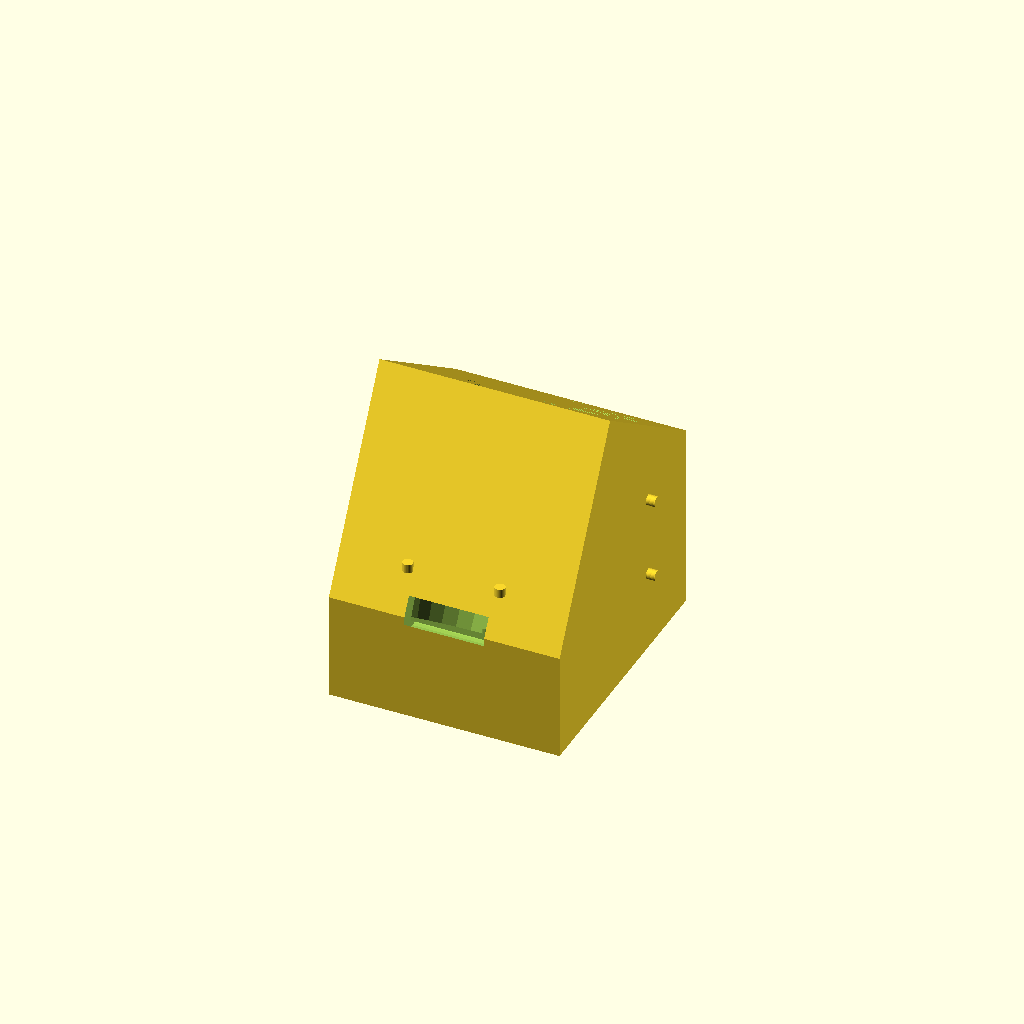
Cell 1 — every parameter at its default value.
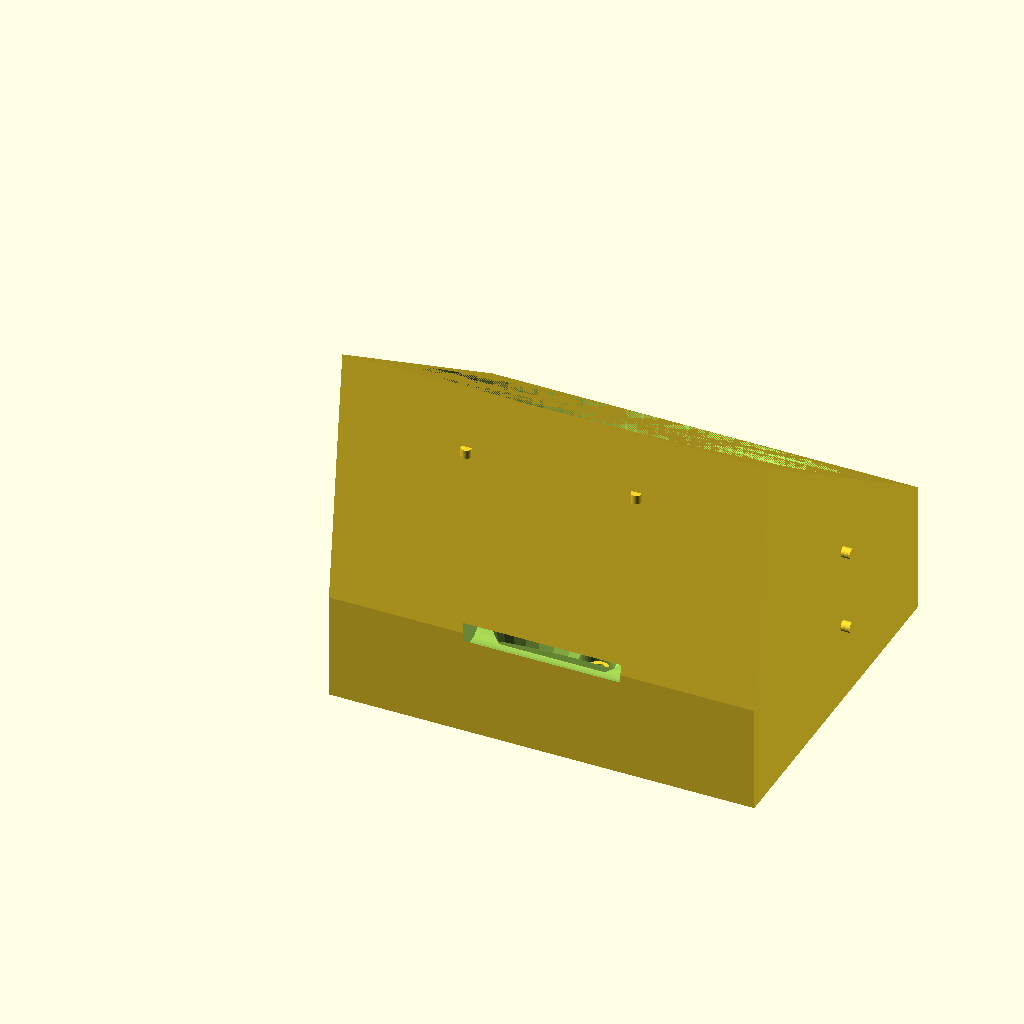
Cell 2: the same model with pot_top_d = 262.4.
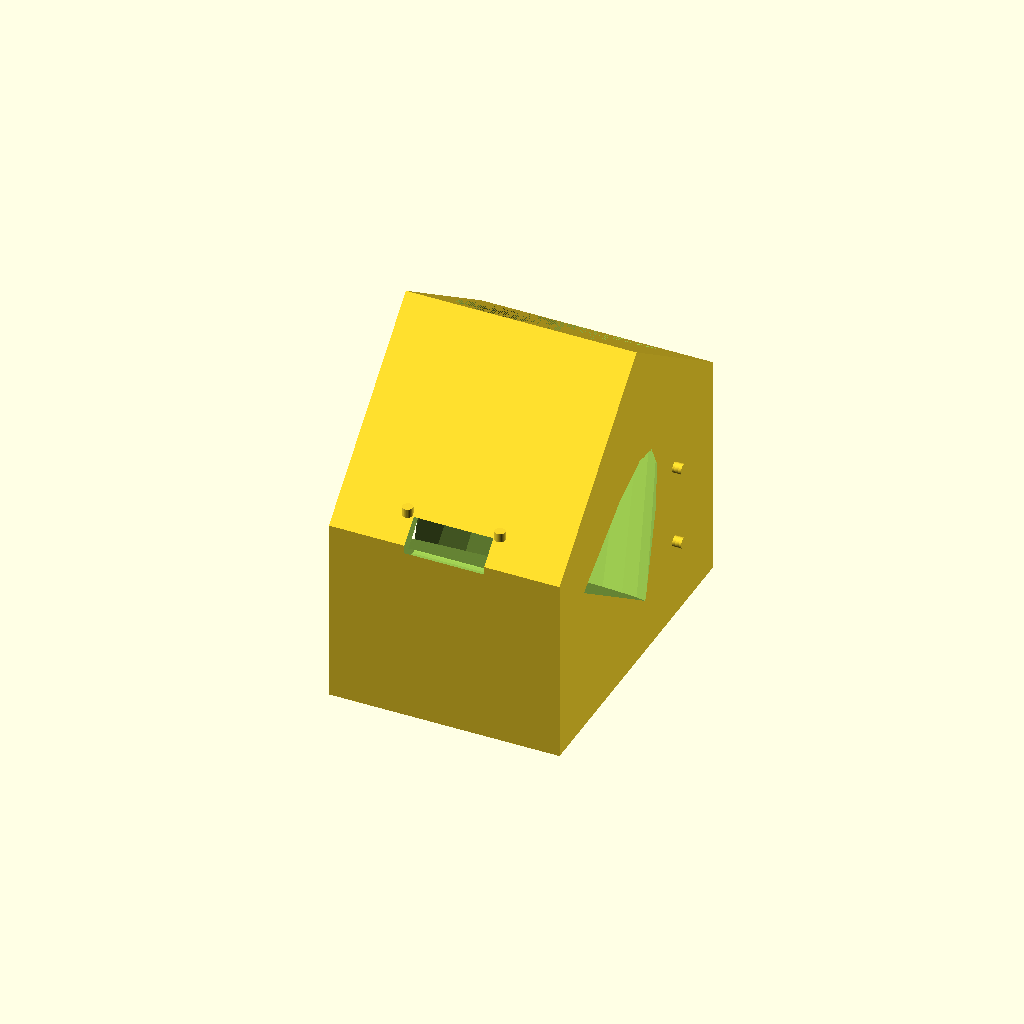
Cell 3 — pot_bot_d set to 186.4, the other parameters unchanged.
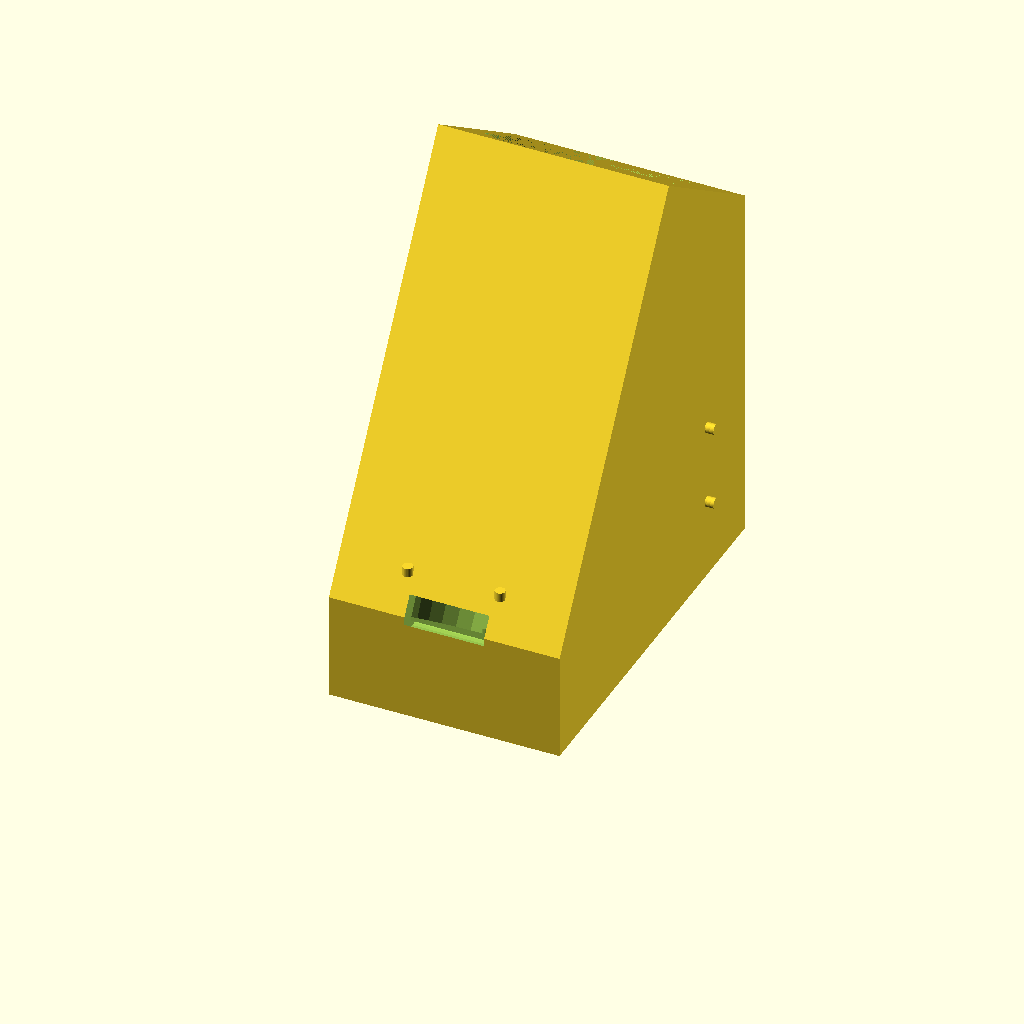
Cell 4: pot_height = 296 (everything else at default).
All cells are drawn from one camera (rotation 55°, 0°, 25°, orthographic, colour scheme Cornfield), so only the parameter changes between them.
The OpenSCAD source (files/wall_planter_v2.scad):
// =====================================================================
//  模块化墙面种植系统 v4 — 单盆位托座 (OpenSCAD)
//  对标参考剖面图: 斜置可拆锥形花盆 + 盆底排水 + 储水沟+溢流 + 堆叠拼接
//  *省料楔形外壳 + 沿花盆角度斜切的洁净开口*
//    开口面 ⟂ 花盆轴线(沿盆倾角切), 是完整正圆、不被腔壁遮挡; 顶/前随盆斜切去废料。
//  打印机: 拓竹 P2S (256^3, 按 ≤240/轴) | 单件 1 个盆位
//  单位 mm | FDM 可打印 | 改顶部参数即可调花盆/模块尺寸
// =====================================================================

/* [可拆花盆 Pot — 实测外形, 上大下小圆台] */
pot_top_d   = 131.2;  // 花盆上开口外径(宽端, 落在开口)
pot_bot_d   = 93.2;   // 花盆底外径(窄端, 落在后下方)
pot_height  = 148;    // 花盆高
fit_clear   = 1.5;    // 腔体单边间隙(直径方向 = +2*该值)

/* [杯腔姿态 Pose] */
pot_tilt    = 55;     // 杯腔轴线与水平的夹角(越大越竖立, 开口越朝前)

/* [模块网格 Grid] 单盆位 */
cols        = 1;
gap_x       = 8;      // 盆侧净壁余量

/* [箱体 Shell] */
wall        = 2.6;    // 壁厚(0.4 喷嘴约 6 层)
back_gap    = 8;      // 杯底窄端与背板净间隙
sump_clear  = 12;     // 杯腔最低点离箱内底余量(=储水沟深, 须 > water_h)
top_clear   = 12;     // 开口最高点到顶余量

/* [灌溉 Irrigation] */
vent_d      = 5;      // 透气孔径
vent_count  = 3;      // 透气孔数
overflow_d  = 9;      // 溢流标管内径
water_h     = 8;      // 储水沟水位(标管高, < sump_clear)

/* [顶部缺口 Notch] */
notch       = true;
notch_d     = 26;

/* [堆叠定位 Interlock] 仅堆叠, 非承重 */
loc_peg_d   = 7;
loc_h       = 6;
loc_clear   = 0.3;

dev = true;
$fn = dev ? 32 : 96;

// ---- 派生尺寸 ------------------------------------------------------
cav_top_d = pot_top_d + 2*fit_clear;
cav_bot_d = pot_bot_d + 2*fit_clear;
pot_depth = pot_height + 2;
pot_d     = cav_top_d;
r_top     = cav_top_d/2;
r_bot     = cav_bot_d/2;
st        = sin(pot_tilt);
ct        = cos(pot_tilt);

mod_w     = cols*(pot_d + gap_x) + gap_x + 2*wall;

// 锥腔宽端中心 (Cy, oz0): 由"后上点离背 back_gap"和"最低点离底 sump_clear"反推
floor_in_z = wall + sump_clear;
Cy  = wall + back_gap + pot_depth*ct + r_bot*st;   // 宽端中心 Y
oz0 = floor_in_z + pot_depth*st + r_bot*ct;        // 宽端中心 Z
floor_y = Cy - pot_depth*ct;                        // 窄端中心 Y
floor_z = oz0 - pot_depth*st;                       // 窄端中心 Z

// 锥腔侧剖 rim 点 (Y,Z): F=前/宽端开口, B=后/窄端
FTy = Cy - r_top*st;  FTz = oz0 + r_top*ct;   // 前-上(开口顶)
FBy = Cy + r_top*st;  FBz = oz0 - r_top*ct;   // 前-下(开口底, 最前)
BTy = floor_y - r_bot*st;  BTz = floor_z + r_bot*ct;  // 后-上
back_face = max(0, BTy - wall);               // 后竖壁外面 Y

// 杯腔最低点(储水沟/排水)
low_y = floor_y + r_bot*st;
low_z = floor_z - r_bot*ct;

mod_d = FBy;                       // 最前 = 开口底
mod_h = FTz + top_clear;           // 最高 = 开口顶 + 余量

function cx(i) = wall + gap_x + pot_d/2 + i*(pot_d+gap_x);
// 顶斜面(C→D)在某 Y 处的外表面 Z
function slope_z(y) = (BTz+wall) + (FTz-(BTz+wall))*(y-back_face)/(FTy-back_face);

// ---- 侧剖面(楔形+斜开口, 局部坐标 x=Y, y=Z)----------------------
module side_profile() {
    polygon([
        [FBy,       0      ],   // 前-底(最前下角)
        [back_face, 0      ],   // 后-底
        [back_face, BTz+wall],  // 后竖壁顶
        [FTy,       FTz    ],   // 顶斜面到开口顶
        [FBy,       FBz    ]    // 开口斜面到开口底, 再竖直回前-底
    ]);
}
module shell() {
    multmatrix([[0,0,1,0],[1,0,0,0],[0,1,0,0],[0,0,0,1]])
        linear_extrude(mod_w) side_profile();
}

// 花盆腔: 圆台, 宽端(d1)朝开口, 窄端(d2)在后下; 开口落在斜剖面上 → 洁净正圆
module pocket(i) {
    translate([cx(i), Cy, oz0])
        rotate([90 + pot_tilt, 0, 0])
            cylinder(h = pot_depth + 1, d1 = cav_top_d, d2 = cav_bot_d);
}

// ---- 主模块 -------------------------------------------------------
module unit() {
    difference() {
        union() {
            difference() {
                shell();

                // 1) 花盆腔(在斜剖面开洁净正圆)
                for (i=[0:cols-1]) pocket(i);

                // 2) 储水沟(竖直短腔, 与锥腔底重叠 → 排水且不封闭)
                translate([cx(0), low_y, wall])
                    cylinder(h = low_z + 2 - wall, d = overflow_d + 2*wall + 10);

                // 3) 透气孔(开口上沿后方, 竖直穿顶斜面进腔)
                for (i=[0:cols-1], k=[0:vent_count-1])
                    translate([cx(i) - pot_d/4 + k*(pot_d/4), FTy - 16, mod_h + 1])
                        cylinder(h = mod_h + 1 - (slope_z(FTy-16) - 8), d = vent_d);

                // 4) 顶后沿半圆缺口
                if (notch)
                    translate([mod_w/2, back_face + notch_d*0.45, BTz + wall])
                        rotate([0,90,0])
                            cylinder(h = pot_d*0.4, d = notch_d, center = true);

                // 5) 堆叠定位孔: 底面 + 左侧
                for (sx=[mod_w*0.3, mod_w*0.7])
                    translate([sx, low_y, -0.01])
                        cylinder(h = loc_h + 0.5, d = loc_peg_d + loc_clear);
                for (sz=[55, 110])
                    translate([-0.5, Cy, sz])
                        rotate([0,90,0]) cylinder(h = loc_h + 1, d = loc_peg_d + loc_clear);
            }

            // 6) 溢流标管(立在储水沟最低处, 顶=水位)
            translate([cx(0), low_y, wall - 0.01])
                cylinder(h = water_h, d = overflow_d + 2*wall);

            // 7) 堆叠定位销: 后顶斜面 + 右侧(销立在顶斜面上, 与上层底孔配合)
            for (sx=[mod_w*0.3, mod_w*0.7])
                translate([sx, back_face + 14, slope_z(back_face + 14) - 0.01])
                    cylinder(h = loc_h, d = loc_peg_d);
            for (sz=[55, 110])
                translate([mod_w - 0.01, Cy, sz])
                    rotate([0,90,0]) cylinder(h = loc_h, d = loc_peg_d);
        }

        // 8) 标管内孔贯穿到底(储水沟 → 下层; 底层塞橡胶塞)
        translate([cx(0), low_y, -0.5])
            cylinder(h = water_h + wall + 1, d = overflow_d);
    }
}

unit();
echo(str("模块外形 W x D x H = ", mod_w, " x ", mod_d, " x ", mod_h, " mm  (限 240)"));
echo(str("开口顶 FT=(", FTy, ",", FTz, ")  开口底 FB=(", FBy, ",", FBz, ")  后壁 Y=", back_face));
echo(str("杯腔最低点 Z = ", low_z));
Customizer parameters (derived from the source; name, type, default, range or options):
pot_top_d: number, default 131.2
pot_bot_d: number, default 93.2
pot_height: number, default 148
fit_clear: number, default 1.5
pot_tilt: number, default 55
cols: number, default 1
gap_x: number, default 8
wall: number, default 2.6
back_gap: number, default 8
sump_clear: number, default 12
top_clear: number, default 12
vent_d: number, default 5
vent_count: number, default 3
overflow_d: number, default 9
water_h: number, default 8
notch: bool, default true
notch_d: number, default 26
loc_peg_d: number, default 7
loc_h: number, default 6
loc_clear: number, default 0.3
dev: bool, default true
